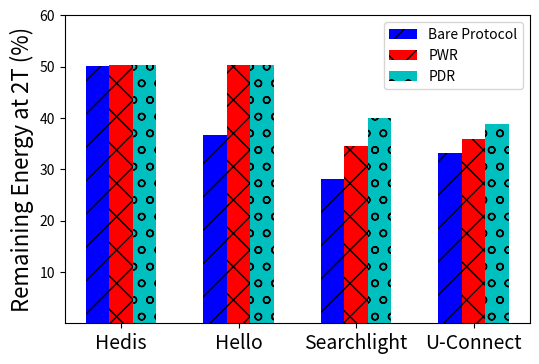
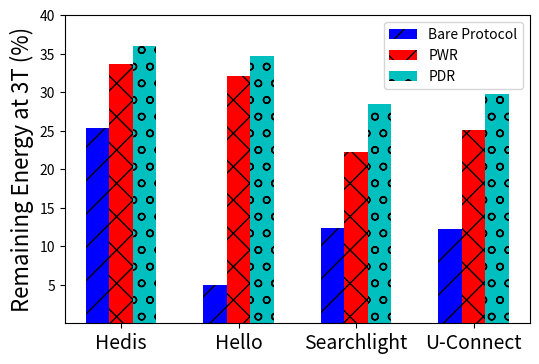
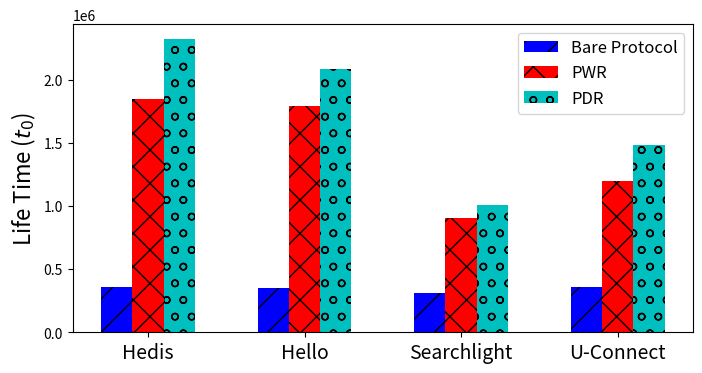

These charts were generated, in order, by the following Python code:
# -*- coding: utf-8 -*-
import numpy as np
import matplotlib.pyplot as plt

# def figure11_twoNode():
#     x = [0.1, 0.15, 0.2, 0.25, 0.3, 0.35, 0.4, 0.45, 0.5]
#     y_hedis = [29, 23, 14, 13, 11, 10, 8, 9, 8]
#     y_hello = [64, 11, 7, 5, 3, 4, 2, 4, 3]
#     y_quorum = [31, 17, 10, 9, 7, 7, 4, 4, 4]
#     y_searchlight = [9, 6, 5, 4, 4, 4, 1, 2, 2]
#     y_uconnect = [17, 19, 12, 4, 6, 3, 3, 3, 3]

#     plt.figure(figsize=(6, 4))
#     plt.plot(x, y_hedis, 'bo--', label="hedis")
#     plt.plot(x, y_hello, 'cv-.', label="hello")
#     plt.plot(x, y_quorum, 'gs:' ,label="quorum")
#     plt.plot(x, y_searchlight,'r*-',  label="searchlight")
#     plt.plot(x, y_uconnect, 'mx-', label="uconnect")
#     plt.ylim(0,65)
#     plt.xlabel("theta")
#     plt.ylabel("latency")
#     plt.title("Figure 1")
#     plt.legend(loc=1, prop={'size': 10})
#     plt.show()
#
# def figure12_twoNodeSym():
#     x = [0.1, 0.15, 0.2, 0.25, 0.3, 0.35, 0.4, 0.45, 0.5]
#     y_hedis = [100,47,34,11,12,6,6,6,7]
#     y_hello = [182, 17, 10, 5, 3, 3, 4, 3, 3]
#     y_quorum = [108, 36, 16, 15, 6, 7, 2, 2, 2]
#     y_searchlight = [70,24,18,4,5,2,2,2,2]
#     y_uconnect = [25, 30, 9, 4, 5, 5, 1, 1, 1]
#     plt.figure(figsize=(6, 4))
#     plt.plot(x, y_hedis, 'bo--', label="hedis")
#     plt.plot(x, y_hello,'cv-.', label="hello")
#     plt.plot(x, y_quorum,'gs:' , label="quorum")
#     plt.plot(x, y_searchlight, 'r*-', label="searchlight")
#     plt.plot(x, y_uconnect,'mx-', label="uconnect")
#     plt.ylim(0, 185)
#     plt.xlabel("theta")
#     plt.ylabel("latency")
#     plt.title("Figure 2")
#     plt.legend(loc=1, prop={'size': 8})
#     plt.show()

# def figure13_star_dutycycle():
#     x_hedis0 = [1, 2, 3, 4]
#     x_hedis1 = [1, 2, 3, 4, 5, 6, 7, 8, 9, 10, 11, 12, 13, 14, 15, 16, 17, 18, 19, 20]
#     x_hedis2 = [1, 2, 3, 4, 5, 6, 7, 8, 9, 10, 11, 12, 13, 14, 15, 16, 17, 18, 19, 20]
#     y_hedis0 = [0.3,0.3,0.3,0.3]
#     y_hedis1 = [0.22521,0.15042,0.107682,0.077766,0.052836,0.037086,0.026004,0.018522,0.012981,0.009192,0.006519,0.004578,0.003216,0.00225,0.001575,0.001104,0.000771,0.00054,0.000381,0.00027]
#     y_hedis2 = [0.3,0.21,0.1029,0.078204,0.0655473,0.035292,0.024702,0.017289,0.008469,0.005928,0.004149,0.002904,0.002031,0.001419,0.000993,0.000693,0.0006,0.0006,0.0006,0]
#     # print y_hedis2.len()
#     x_uconnect0 = [1, 2, 3,4]
#     x_uconnect1 = [1, 2, 3, 4, 5, 6, 7, 8, 9, 10, 11, 12, 13, 14, 15]
#     x_uconnect2 = [1, 2, 3, 4, 5, 6, 7, 8, 9, 10, 11, 12]
#
#     y_uconnect0 = [0.3,0.3,0.3,0.3]
#     y_uconnect1 = [0.216588, 0.155787, 0.11556, 0.081903, 0.058674, 0.039426, 0.027396, 0.018942, 0.013281, 0.009288, 0.00648, 0.004497, 0.003096, 0.001752, 0.000117]
#     y_uconnect2 = [0.3,0.147,0.1029,0.07203,0.050421,0.024702,0.017289,0.012102,0.005928,0.004149,0.002904,0.001419]
#
#     plt.figure(figsize=(6, 4))
#     # plt.plot(x_hedis0, y_hedis0, label="hedis0")
#     # plt.plot(x_hedis1, y_hedis1, label="hedis1")
#     # plt.plot(x_hedis2, y_hedis2, label="hedis2")
#     plt.plot(x_uconnect0, y_uconnect0, 'gs:',label="uconnect0")
#     plt.plot(x_uconnect1, y_uconnect1, 'r*-',label="uconnect1")
#     plt.plot(x_uconnect2, y_uconnect2, 'mx-',label="uconnect2")
#     plt.ylim(0, 0.32)
#     plt.xlim(1, 20)
#     plt.xlabel("life cycle")
#     plt.ylabel("duty cycle")
#     plt.title("Figure 3")
#     plt.legend(loc=1, prop={'size': 8})
#     plt.show()

# def figure13_star_percentage():
#     x_hedis0 = [1,2,3,4]
#     x_hedis1 = [1, 2, 3, 4, 5, 6, 7, 8, 9, 10, 11, 12, 13, 14, 15, 16, 17, 18, 19, 20]
#     x_hedis2= [1,2,3,4,5,6,7,8,9,10,11,12,13,14,15,16,17,18,19,20]
#     y_hedis0 = [0.75042,0.50084,0.25126,0.005706]
#     y_hedis1 = [0.7507,0.5014,0.35894,0.25922,0.17612,0.12362,0.08668,0.06174,0.04327,0.03064,0.02173,0.01526,0.01072,0.0075,0.00525,0.00368,0.00257,0.0018,0.00127,0.0009]
#     y_hedis2 = [0.75011,0.50022,0.33363,0.23368,0.16704,0.11945,0.07186,0.04686,0.02932,0.01742,0.0115,0.00733,0.00444, 0.00303,0.00204,0.00135,0.00075,0.00015,7.05e-005,0]
#
#     x_uconnect0=[1,2,3,4]
#     x_uconnect1 = [1, 2, 3, 4, 5, 6, 7, 8, 9, 10, 11, 12, 13, 14, 15]
#     x_uconnect2 = [1, 2, 3, 4, 5, 6, 7, 8, 9, 10, 11, 12]
#     y_uconnect0 = [0.72192,0.44384,0.16576,0]
#     y_uconnect1 = [0.72071, 0.51713, 0.3852, 0.27301, 0.19558, 0.13142, 0.09132,0.06314,0.04427,0.03096,0.0216,0.01499,0.01032,0.00584,0.00039]
#     y_uconnect2 = [0.7214, 0.345031,0.242304,0.148954, 0.0909906,0.0520247, 0.0339458, 0.0211438,0.0132623, 0.0082457,0.0049125,0.0014272]
#
#     plt.figure(figsize=(6, 4))
#     plt.plot(x_hedis0, y_hedis0,  'rs--',label="hedis0")
#     plt.plot(x_hedis1, y_hedis1,  'r*:',label="hedis1")
#     plt.plot(x_hedis2, y_hedis2,  'rx-',label="hedis2")
#
#     plt.plot(x_uconnect0, y_uconnect0, 'gs--', label="uconnect0")
#     plt.plot(x_uconnect1, y_uconnect1, 'g*:', label="uconnect1")
#     plt.plot(x_uconnect2, y_uconnect2, 'gx-', label="uconnect2")
#
#     plt.xlim(1, 20)
#     plt.ylim(0,0.8)
#     plt.xlabel("life cycle")
#     plt.ylabel("energy percentage")
#     plt.title("Figure 4")
#     plt.ylim(0,1)
#     plt.legend(loc=1, prop={'size': 8})
#     plt.show()

# def figure13_star_percentage_2T():
#     lable = ("Hedis", "U-Connect", "SearchLight", "Quorum", "Hello")
#     lableCall = np.arange(len(lable))
#
#     b1=[0.501857,0.331939,0.280288,0.283448,0.365882]
#     b2=[0.502786,0.388343,0.400617,0.377385,0.502387]
#     b3=[0.502626,0.35819,0.344487,0.377484,0.502726]
#     plt.bar(lableCall-0.2, b1, label="Original", color="b", hatch="/",align="center", width=0.2)
#     plt.bar(lableCall, b2, label="PWR", color="r", hatch="\\",align="center", width=0.2)
#     plt.bar(lableCall+0.2, b3, label="PDR", color="c", hatch="o",align="center", width=0.2)
#
#     plt.xticks(lableCall, lable)
#     # plt.title("Figure 4")
#     plt.xlabel("Algorithms")
#     plt.ylabel("Energy Percentage at 2T")
#     plt.legend(loc=1,prop={'size': 8})
#     plt.show()

def figure13_star_percentage_2T():
    lable = ("Hedis", "Hello", "Searchlight", "U-Connect")
    lableCall = np.arange(len(lable))

    fig = plt.figure(figsize=(6, 4))
    ax = fig.add_subplot(111)
    b1=[0.501857,0.365882,0.280288,0.331939]
    b2=[0.502626,0.502726,0.344487,0.35819]
    b3=[0.502786,0.502387,0.400617,0.388343]
    plt.bar(lableCall-0.2, b1, label="Bare Protocol", color="b", hatch="/",align="center", width=0.2)
    plt.bar(lableCall, b2, label="PWR", color="r", hatch="X",align="center", width=0.2)
    plt.bar(lableCall+0.2, b3, label="PDR", color="c", hatch="o",align="center", width=0.2)

    plt.xticks(lableCall, lable, fontsize='14')
    # plt.title("Figure 4")
    # plt.xlabel("Algorithms")
    ax.set_yticks([0.1,0.2,0.3, 0.4,0.5, 0.6])
    ax.set_yticklabels(['10','20','30', '40','50','60'])
    plt.ylabel("Remaining Energy at 2T (%)", fontsize='16')
    plt.legend(loc=1,prop={'size': 10})
    plt.savefig('energy_2T.eps', format='eps', bbox_inches='tight')
    plt.show()
# def figure13_star_percentage_3T():
#     lable = ("Hedis", "U-Connect", "SearchLight", "Quorum", "Hello")
#     lableCall = np.arange(len(lable))
#     b1 = [0.253783, 0.122082, 0.123851, 0, 0.0492205]
#     b2 = [0.360722,0.297552,0.285408,0.264237,0.346866]
#     b3 = [0.336833,0.251486,0.222387,0.230217,0.320952]
#
#     plt.bar(lableCall - 0.2, b1, label="Original", color="b", hatch="/",
#             align="center", width=0.2)
#     plt.bar(lableCall, b2, label="PWR", color="r", hatch="\\", align="center",
#             width=0.2)
#     plt.bar(lableCall + 0.2, b3, label="PDR", color="c", hatch="o", align="center",
#             width=0.2)
#
#     plt.xticks(lableCall, lable)
#     # plt.title("Figure 5")
#     plt.xlabel("Algorithms")
#     plt.ylabel("Energy Percentage at 3T")
#     plt.legend(loc=1, prop={'size': 8})
#     plt.show()
#

def figure13_star_percentage_3T():
    lable = ("Hedis", "Hello", "Searchlight", "U-Connect")
    lableCall = np.arange(len(lable))
    b1 = [0.253783, 0.0492205, 0.123851, 0.122082]
    b2 = [0.336833,0.320952,0.222387,0.251486]
    b3 = [0.360722,0.346866,0.285408,0.297552]
    fig = plt.figure(figsize=(6, 4))
    ax = fig.add_subplot(111)
    plt.bar(lableCall - 0.2, b1, label="Bare Protocol", color="b", hatch="/",
            align="center", width=0.2)
    plt.bar(lableCall, b2, label="PWR", color="r", hatch="X", align="center",
            width=0.2)
    plt.bar(lableCall + 0.2, b3, label="PDR", color="c", hatch="o", align="center",
            width=0.2)

    plt.xticks(lableCall, lable, fontsize='14')
    # plt.title("Figure 5")
    # plt.xlabel("Algorithms")
    plt.ylabel("Remaining Energy at 3T (%)", fontsize='16')
    plt.legend(loc=1, prop={'size': 10})
    ax.set_yticks([0.05,0.1,0.15,0.2,0.25,0.3,0.35, 0.4])
    ax.set_yticklabels(['5','10','15','20','25','30','35', '40'])
    plt.savefig('energy_3T.eps', format='eps', bbox_inches='tight')
    plt.show()

# def figure13_star_percentage_4T():
#     lable = ("Hedis", "U-Connect", "SearchLight", "Hello")
#     lableCall = np.arange(len(lable))
#     b1=[0.005044,0,0,0]
#     b2=[0.261275,0.200023,0.171218,0.244981]
#     b3=[0.237355,0.15876,0.129774,0.220435]
#
#     plt.bar(lableCall - 0.2, b1, label="No Modification", color="b", hatch="/", align="center", width=0.2)
#     plt.bar(lableCall, b2, label="PWR", color="r", hatch="\\", align="center", width=0.2)
#     plt.bar(lableCall + 0.2, b3, label="PDR", color="c", hatch="o", align="center", width=0.2)
#
#     plt.xticks(lableCall, lable)
#     # plt.title("Figure 5")
#     # plt.xlabel("Algorithms")
#     plt.ylabel("Energy Percentage at 4T")
#     plt.legend(loc=1,prop={'size': 8})
#     plt.show()
#
# def figure13_star_latency():
#     x_hedis0 = [1, 2, 3, 4]
#     x_hedis1 = [1, 2, 3, 4, 5, 6, 7, 8, 9, 10, 11, 12, 13, 14, 15, 16, 17, 18, 19,20]
#     x_hedis2 = np.array([1, 2, 3, 4, 5, 6, 7, 8, 9, 10, 11, 12, 13, 14, 15, 16, 17, 18,19,20])
#     y_hedis0 = [3110,3110,3110,3110]
#     y_hedis1 = [2623,2623,8359,4812,29812,26919,27381,26423,34326,34921,44686,41721,44106,29451,32934,22878,9876,3529,3582,4767]
#     y_hedis2 = np.array([32,32,5290,4668,7321,8807,9775,16826,15049,22010,17767,22632,7953,6367,6972,1732,666,666,666,166])
#
#     x_uconnect2 = [1, 2, 3, 4, 5, 6, 7, 8, 9, 10, 11, 12]
#     x_uconnect0 = [1, 2, 3,4]
#     x_uconnect1 = [1, 2, 3, 4, 5, 6, 7, 8, 9, 10, 11, 12, 13, 14, 15]
#     y_uconnect0 = [118,118,118,118]
#     y_uconnect1 = [7,449,4911,5057,3653,8912,10752,12415,13446,16045,20425,16509,15934,9922,4338]
#     y_uconnect2 = [6, 532, 635, 7178, 469, 9101, 3134, 14071, 15960, 15294, 14424, 12394]
#
#     z_hedis0 = np.polyfit(x_hedis0, y_hedis0, 3)
#     z_hedis1 = np.polyfit(x_hedis1, y_hedis1, 3)
#     z_hedis2 = np.polyfit(x_hedis2, y_hedis2, 3)
#     p1_hedis0 = np.poly1d(z_hedis0)
#     p1_hedis1 = np.poly1d(z_hedis1)
#     p1_hedis2 = np.poly1d(z_hedis2)
#     yvals_hedis0 = p1_hedis0(x_hedis0)
#     yvals_hedis1 = p1_hedis1(x_hedis1)
#     yvals_hedis2 = p1_hedis2(x_hedis2)
#
#     z_uconnect0 = np.polyfit(x_uconnect0, y_uconnect0, 3)
#     z_uconnect1 = np.polyfit(x_uconnect1, y_uconnect1, 3)
#     z_uconnect2 = np.polyfit(x_uconnect2, y_uconnect2, 3)
#     p1_uconnect0 = np.poly1d(z_uconnect0)
#     p1_uconnect1 = np.poly1d(z_uconnect1)
#     p1_uconnect2 = np.poly1d(z_uconnect2)
#     yvals_uconnect0 = p1_uconnect0(x_uconnect0)
#     yvals_uconnect1 = p1_uconnect1(x_uconnect1)
#     yvals_uconnect2 = p1_uconnect2(x_uconnect2)
#
#     plt.figure(figsize=(6, 4))
#     # plt.plot(x_hedis0, y_hedis0, 'rs', label="hedis0")
#     # plt.plot(x_hedis1, y_hedis1, 'r*', label="hedis1")
#     # plt.plot(x_hedis2, y_hedis2, 'rx', label="hedis2")
#     plt.plot(x_hedis0, yvals_hedis0, 'rs--', label="hedis0")
#     plt.plot(x_hedis1, yvals_hedis1, 'r*:', label="hedis1")
#     plt.plot(x_hedis2, yvals_hedis2, 'rx-', label="hedis2")
#
#     # plt.plot(x_uconnect0, y_uconnect0, 'gs--', label="uconnect0")
#     # plt.plot(x_uconnect1, y_uconnect1, 'g*:', label="uconnect1")
#     # plt.plot(x_uconnect2, y_uconnect2, 'gx-', label="uconnect2")
#     plt.plot(x_uconnect0, yvals_uconnect0, 'cs--', label="uconnect0")
#     plt.plot(x_uconnect1, yvals_uconnect1, 'c*:', label="uconnect1")
#     plt.plot(x_uconnect2, yvals_uconnect2, 'cx-', label="uconnect2")
#
#     plt.annotate('die',xy=(4,5000),xytext=(4,-5000),arrowprops=dict(arrowstyle="->",connectionstyle="arc3"))
#
#     plt.ylim(0,50000)
#     plt.xlim(1,20)
#     plt.xlabel("life time")
#     plt.ylabel("latency")
#     plt.title("Figure 5")
#     plt.legend(loc=1, prop={'size': 8})
#     plt.show()
#
#
# # collision modification probability is 0.5
# def figure21():
#     x = [0.1, 0.15, 0.2, 0.25, 0.3, 0.35, 0.4, 0.45, 0.5]
#     # the probability that hedis finds neighbors is 37/216
#     y1_hedis = [15728, 8447, 7016, 4091, 3854, 3387, 3337, 3173, 3477]
#     y2_hedis = [67744, 69278, 64113, 55993, 55420, 51232, 51793, 45855, 55325]
#     # the probability that hello finds neighbors is 9/216
#     y1_hello = [40679, 17095, 17458, 13310, 13496, 11665, 11769, 12177, 10456]
#     y2_hello = [54408, 26490, 25476, 23668, 21718, 20673, 20457, 21543, 20047]
#     # the probability that searchlight finds neighbors is 14/216
#     # y1_searchlight = [11350, 11678, 6092, 4215, ]
#     # y2_searchlight = []
#     # the probability that quorum finds neighbors is 19/216
#     y1_quorum = [22397, 8207, 5950, 6004, 3798, 3788, 2431, 2554, 2410]
#     y2_quorum = [54543, 39700, 31557, 27143, 19076, 18482,  17883, 15822, 10054]
#     # y1_searchlight =
#     # y2_searchlight =
#     # y1_uconnect =
#     # y2_uconnect =
#
#     plt.figure(figsize=(6,4))
#     plt.plot(x,y1_hedis,label="hedis discovery probability",color="red")
#     plt.plot(x,y2_hedis,label="hedis decreased probability")
#     plt.plot(x, y1_hello, label="hello discovery probability")
#     plt.plot(x, y2_hello, label="hello decreased probability")
#     plt.plot(x, y1_quorum, label="quorum discovery probability")
#     plt.plot(x, y2_quorum, 'cx--',label="quorum decreased probability")
#     plt.xlabel("theta")
#     plt.ylabel("latency")
#     plt.title("Figure 7")
#     plt.ylim(0,70000)
#     plt.legend(loc = 1, prop={'size':6})
#     plt.show()
#


def star_lifetime():
    lable = ("Hedis", "Hello", "Searchlight", "U-Connect")
    lableCall = np.arange(len(lable))
    b1 = [358425,349655, 313915, 356496]
    b2 = [1845347,1792095,900753,1200381]
    b3 = [2321528,2085478, 1008054,1484133]

    fig = plt.figure(figsize=(8, 4))
    # ax = fig.add_subplot(111)
    plt.bar(lableCall - 0.2, b1, label="Bare Protocol", color="b", hatch="/", align="center", width=0.2)
    plt.bar(lableCall, b2, label="PWR", color="r", hatch="X", align="center", width=0.2)
    plt.bar(lableCall + 0.2, b3, label="PDR", color="c", hatch="o", align="center", width=0.2)

    plt.xticks(lableCall, lable, fontsize='14')
    # plt.title("Figure 5")
    # plt.xlabel("Algorithms")
    plt.ylabel("Life Time ($t_0$)", fontsize='16')
    plt.legend(loc=1, prop={'size': 12})
    plt.savefig('star_lifetime.eps', format='eps', bbox_inches='tight')
    plt.show()

if __name__ == '__main__':
    # figure11_twoNode()
    # figure12_twoNodeSym()

    # figure13_star_dutycycle()
    # figure13_star_percentage()
    # figure13_star_latency()
    # figure21()
    figure13_star_percentage_2T()
    figure13_star_percentage_3T()
    # figure13_star_percentage_4T()
    star_lifetime()
